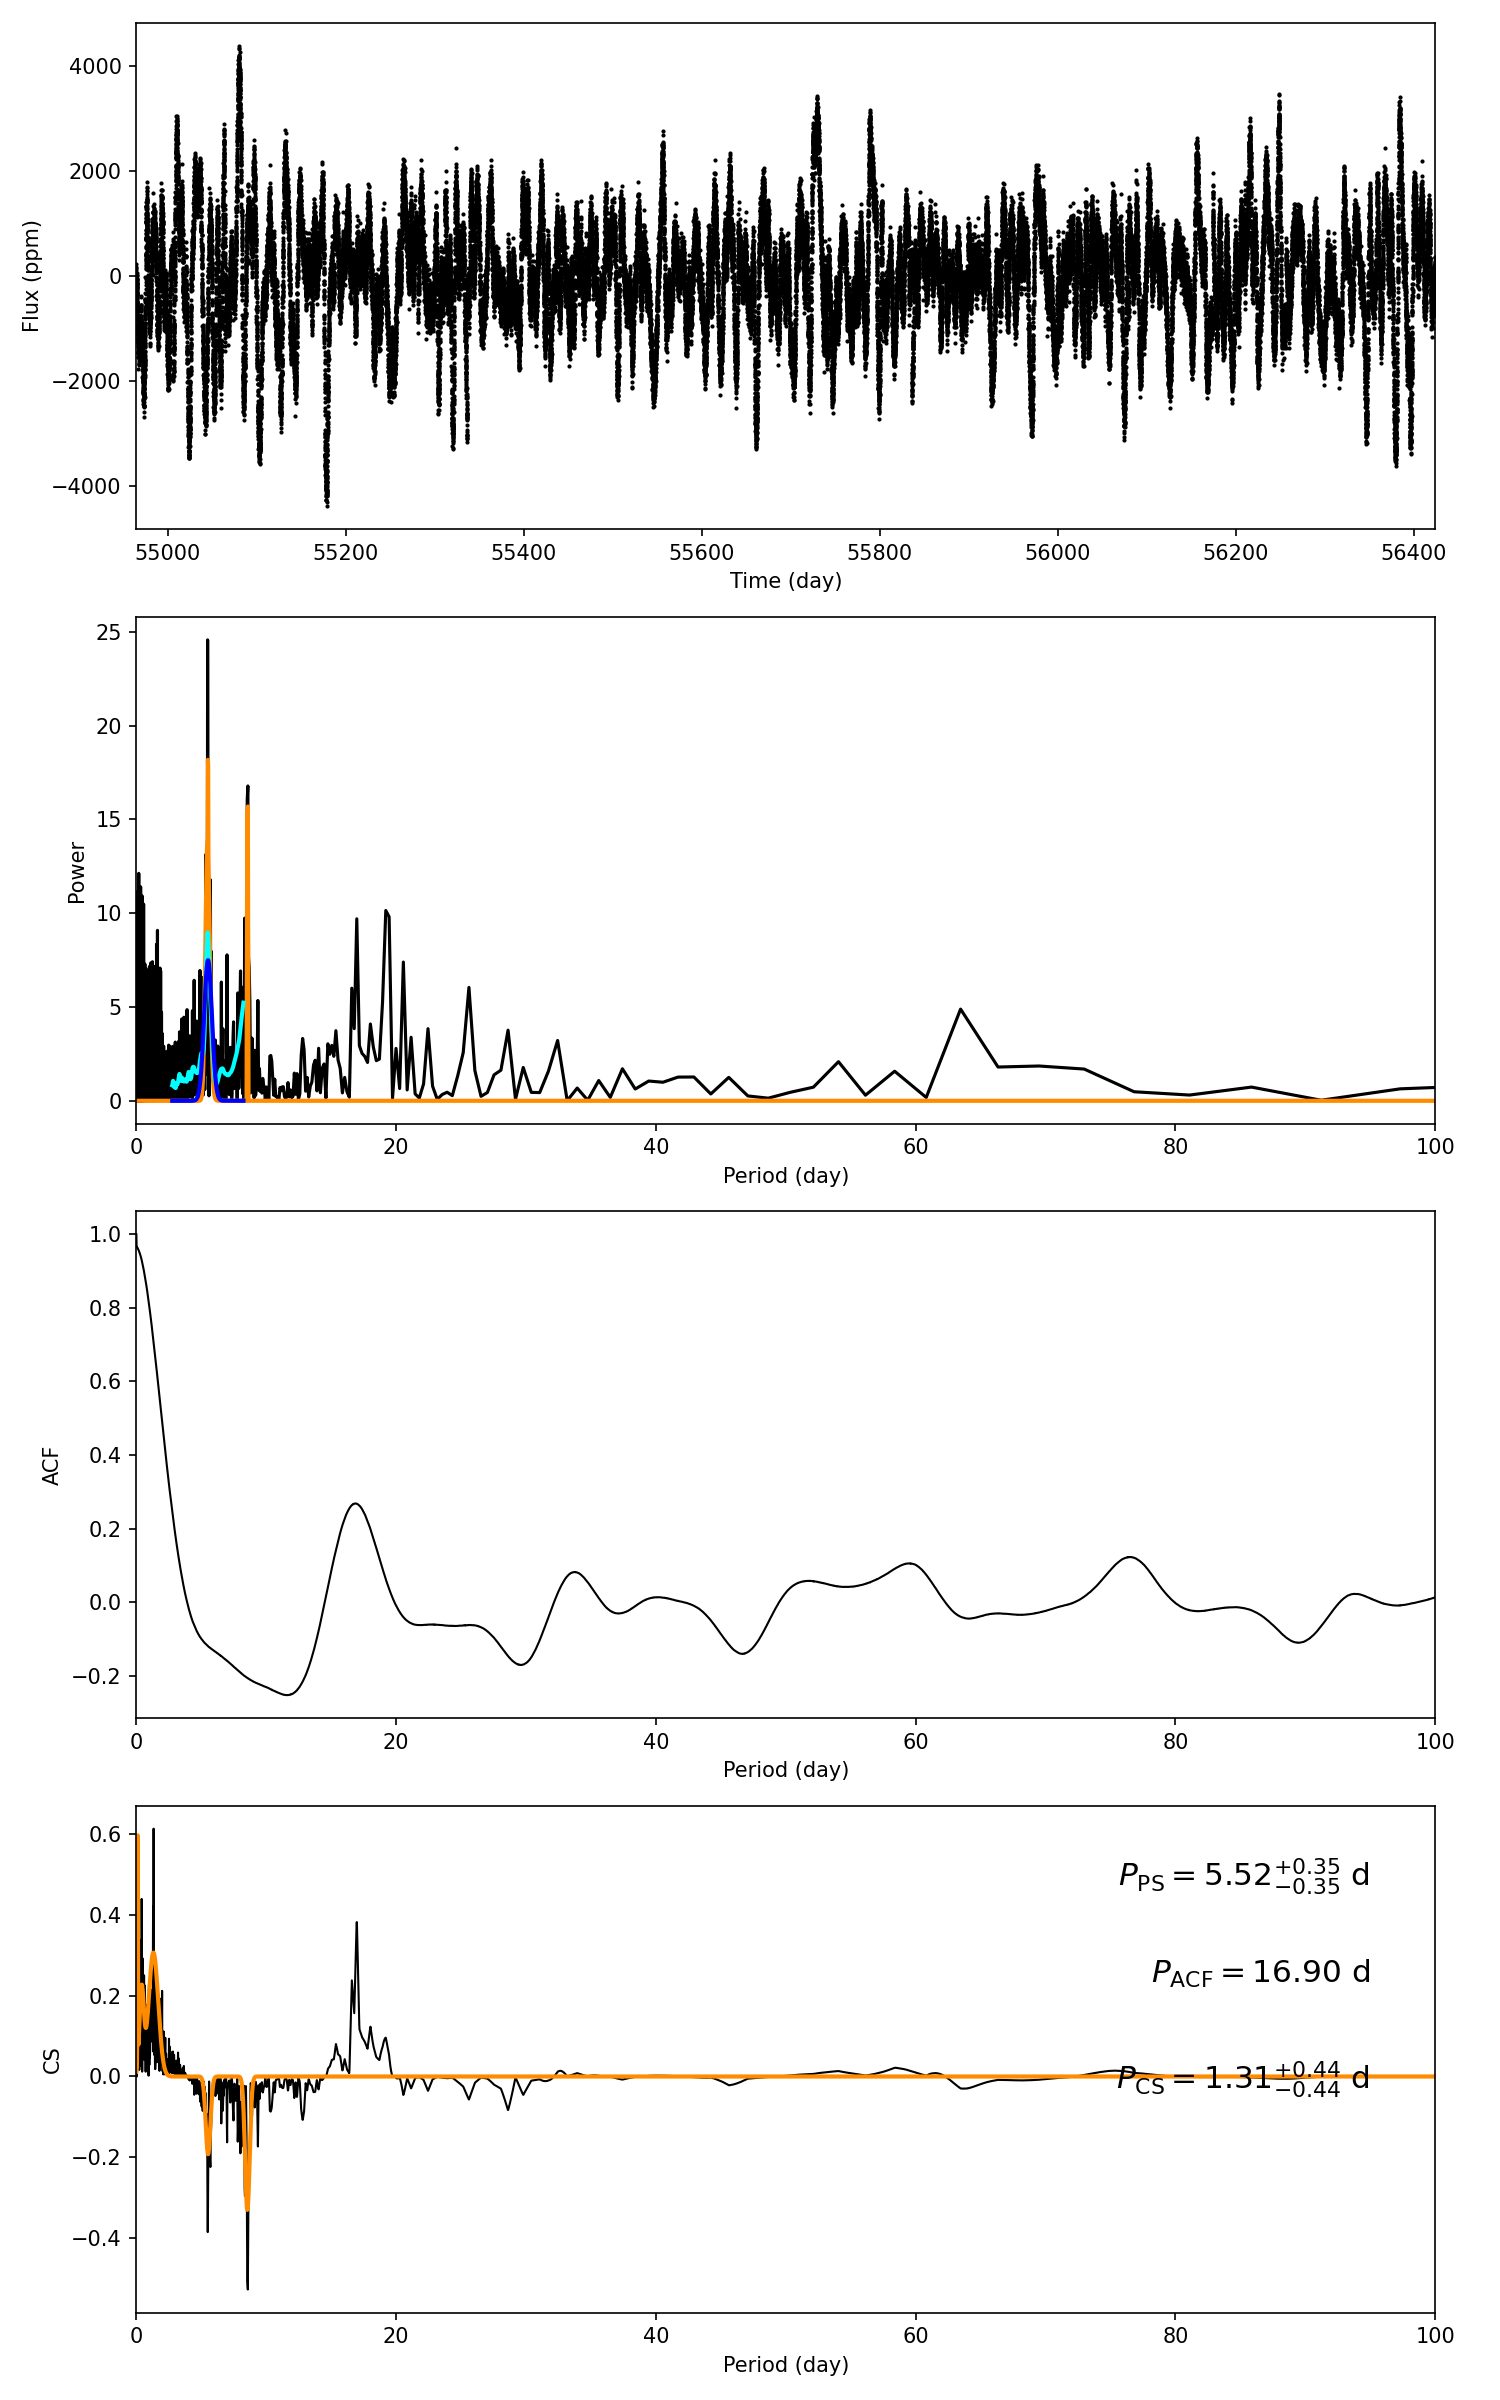

Values plotted in this chart, from the file beside it:
target_id, prot_ps, prot_acf, prot_cs, e_prot_ps, E_prot_ps, e_prot_acf, E_prot_acf, e_prot_cs, E_prot_cs, sph_ps, sph_acf, sph_cs, e_sph_ps, e_sph_acf, e_sph_cs, h_ps, fa_prob_ps, hacf, gacf, hcs
9712943, 5.518, 16.9, 1.315, 0.3532, 0.3532, -1.0, -1.0, 0.4356, 0.4356, 958.1, 1028, 670.4, 299.8, 219.8, 336.9, 24.57, 2.142021151083078e-11, 0.4063, 0.2504, 0.612
